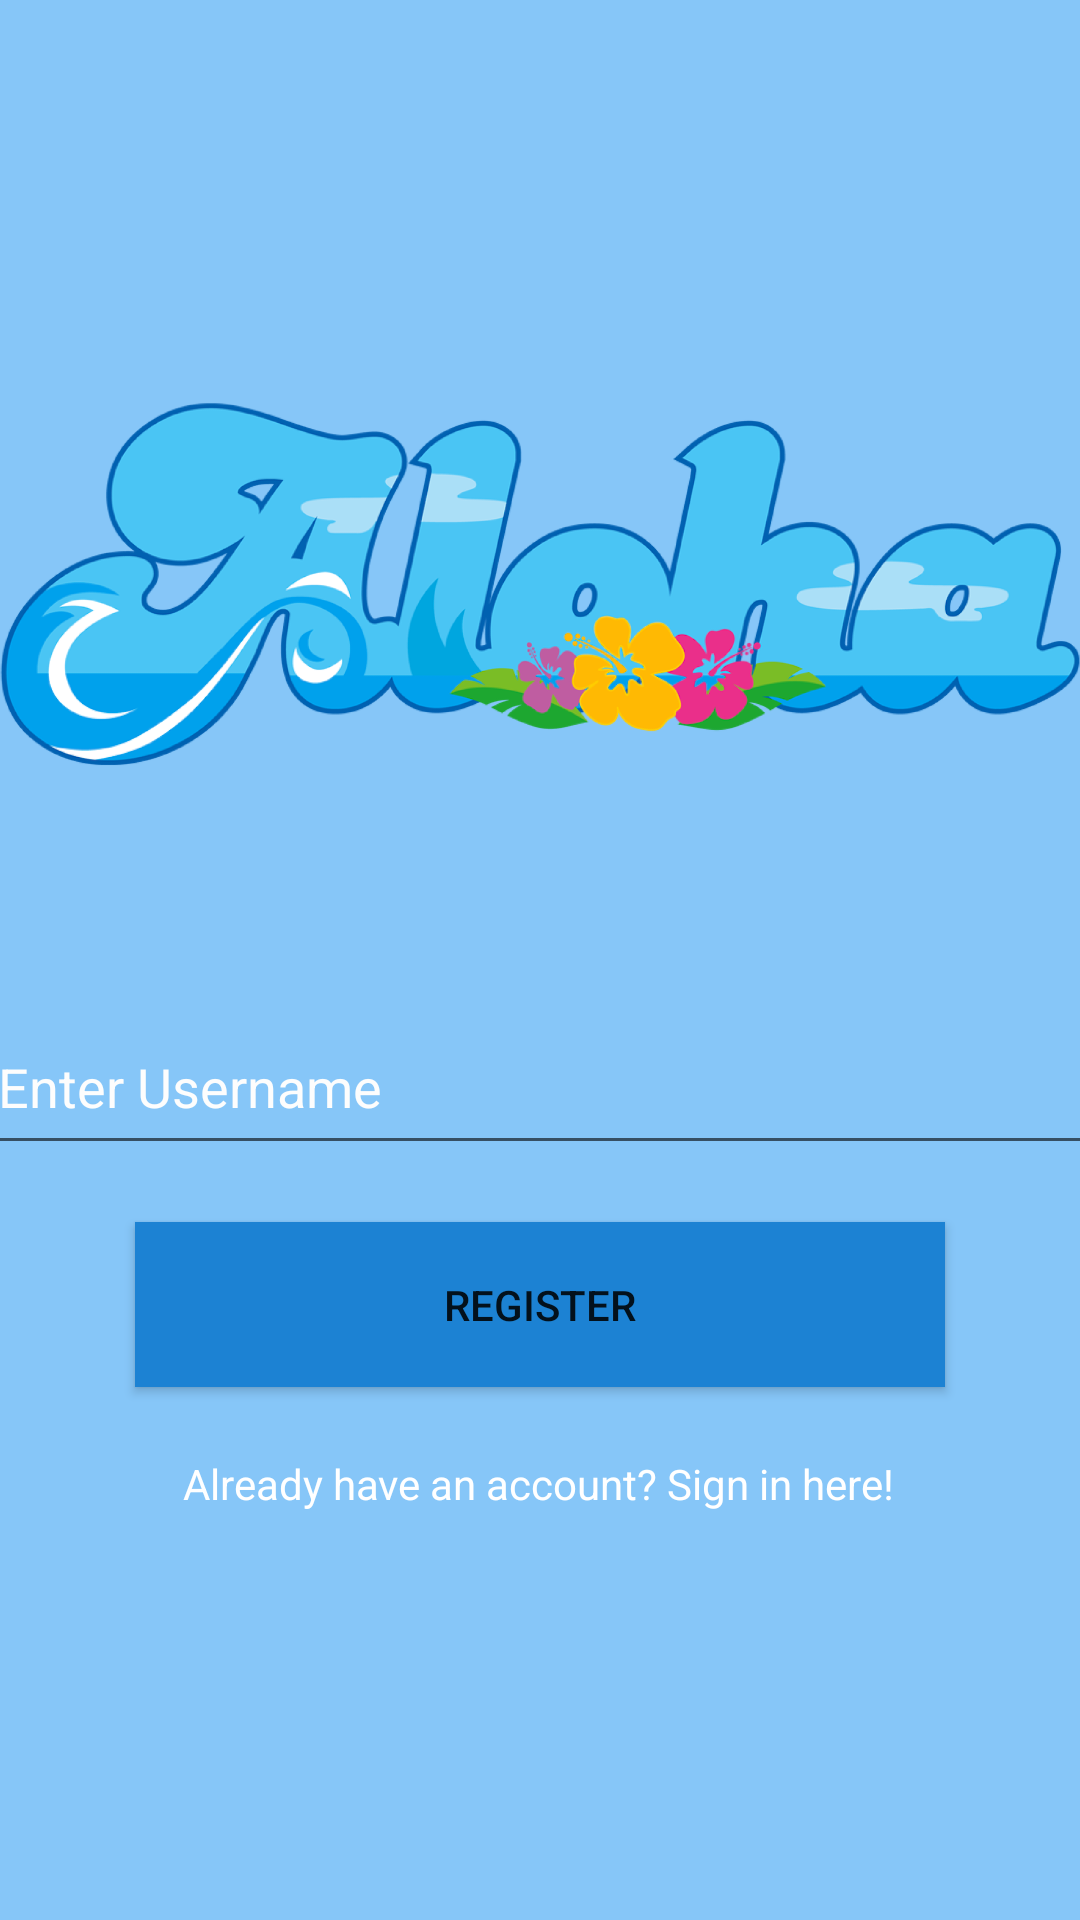

This screen was rendered from an Android layout file. Write that file and the resources it references.
<!-- AndroidManifest.xml: application theme Theme.133 -->
<!-- res/layout/activity_register_page.xml -->
<?xml version="1.0" encoding="utf-8"?>
<androidx.constraintlayout.widget.ConstraintLayout xmlns:android="http://schemas.android.com/apk/res/android"
    xmlns:app="http://schemas.android.com/apk/res-auto"
    xmlns:tools="http://schemas.android.com/tools"
    android:layout_width="match_parent"
    android:layout_height="match_parent"
    android:background="#8A2196F3"
    tools:context=".RegisterPage">

    <com.google.android.material.textfield.TextInputEditText
        android:id="@+id/EnterPassword"
        android:layout_width="370dp"
        android:layout_height="55dp"
        android:layout_marginStart="22dp"
        android:layout_marginLeft="22dp"
        android:layout_marginTop="401dp"
        android:layout_marginEnd="22dp"
        android:layout_marginRight="22dp"
        android:layout_marginBottom="275dp"
        android:hint="Enter Password"
        android:textColor="#FFFFFF"
        android:textColorHint="#FFFFFF"
        app:layout_constraintBottom_toBottomOf="parent"
        app:layout_constraintEnd_toEndOf="parent"
        app:layout_constraintStart_toStartOf="parent"
        app:layout_constraintTop_toTopOf="parent" />

    <com.google.android.material.textfield.TextInputEditText
        android:id="@+id/EnterUsername"
        android:layout_width="370dp"
        android:layout_height="55dp"
        android:layout_marginStart="22dp"
        android:layout_marginLeft="22dp"
        android:layout_marginEnd="22dp"
        android:layout_marginRight="22dp"
        android:layout_marginBottom="22dp"
        android:hint="Enter Username"
        android:textColorHint="#FDFDFD"
        android:textColorLink="#FFFFFF"
        app:layout_constraintBottom_toTopOf="@+id/EnterPassword"
        app:layout_constraintEnd_toEndOf="parent"
        app:layout_constraintStart_toStartOf="parent" />

    <Button
        android:id="@+id/SignInButton"
        android:layout_width="270dp"
        android:layout_height="55dp"
        android:layout_marginStart="71dp"
        android:layout_marginLeft="71dp"
        android:layout_marginTop="47dp"
        android:layout_marginEnd="71dp"
        android:layout_marginRight="71dp"
        android:layout_marginBottom="173dp"
        android:background="#1C82D3"
        android:text="Register"
        app:layout_constraintBottom_toBottomOf="parent"
        app:layout_constraintEnd_toEndOf="parent"
        app:layout_constraintStart_toStartOf="parent"
        app:layout_constraintTop_toBottomOf="@+id/EnterPassword" />

    <TextView
        android:id="@+id/textViewLoginHere"
        android:layout_width="wrap_content"
        android:layout_height="wrap_content"
        android:layout_marginStart="89dp"
        android:layout_marginLeft="89dp"
        android:layout_marginTop="20dp"
        android:layout_marginEnd="90dp"
        android:layout_marginRight="90dp"
        android:layout_marginBottom="134dp"
        android:text="Already have an account? Sign in here!"
        android:textColor="#FFFFFF"
        app:layout_constraintBottom_toBottomOf="parent"
        app:layout_constraintEnd_toEndOf="parent"
        app:layout_constraintStart_toStartOf="parent"
        app:layout_constraintTop_toBottomOf="@+id/SignInButton"
        app:layout_constraintVertical_bias="0.55" />

    <ImageView
        android:id="@+id/imageView2"
        android:layout_width="wrap_content"
        android:layout_height="wrap_content"
        android:layout_marginBottom="22dp"
        app:layout_constraintBottom_toTopOf="@+id/EnterPassword"
        app:layout_constraintEnd_toEndOf="parent"
        app:layout_constraintStart_toStartOf="parent"
        app:layout_constraintTop_toTopOf="parent"
        app:srcCompat="@drawable/aloha" />


</androidx.constraintlayout.widget.ConstraintLayout>
<!-- resources referenced by this layout -->
<resources>
  <!-- drawable aloha: png bitmap (drawable, 429531 bytes) -->
  <style name="Theme.133" parent="Theme.MaterialComponents.DayNight.DarkActionBar">
          
          <item name="colorPrimary">@color/purple_500</item>
          <item name="colorPrimaryVariant">@color/purple_700</item>
          <item name="colorOnPrimary">@color/white</item>
          
          <item name="colorSecondary">@color/teal_200</item>
          <item name="colorSecondaryVariant">@color/teal_700</item>
          <item name="colorOnSecondary">@color/black</item>
          
          <item name="android:statusBarColor" tools:targetApi="l">?attr/colorPrimaryVariant</item>
          
      </style>
  <!-- not gathered from this repository: default colours our renderer supplied (Android Studio template values) -->
  <color name="purple_500">#FF6200EE</color>
  <color name="purple_700">#FF3700B3</color>
  <color name="teal_200">#FF03DAC5</color>
  <color name="teal_700">#FF018786</color>
  <color name="black">#FF000000</color>
  <color name="white">#FFFFFFFF</color>
</resources>
